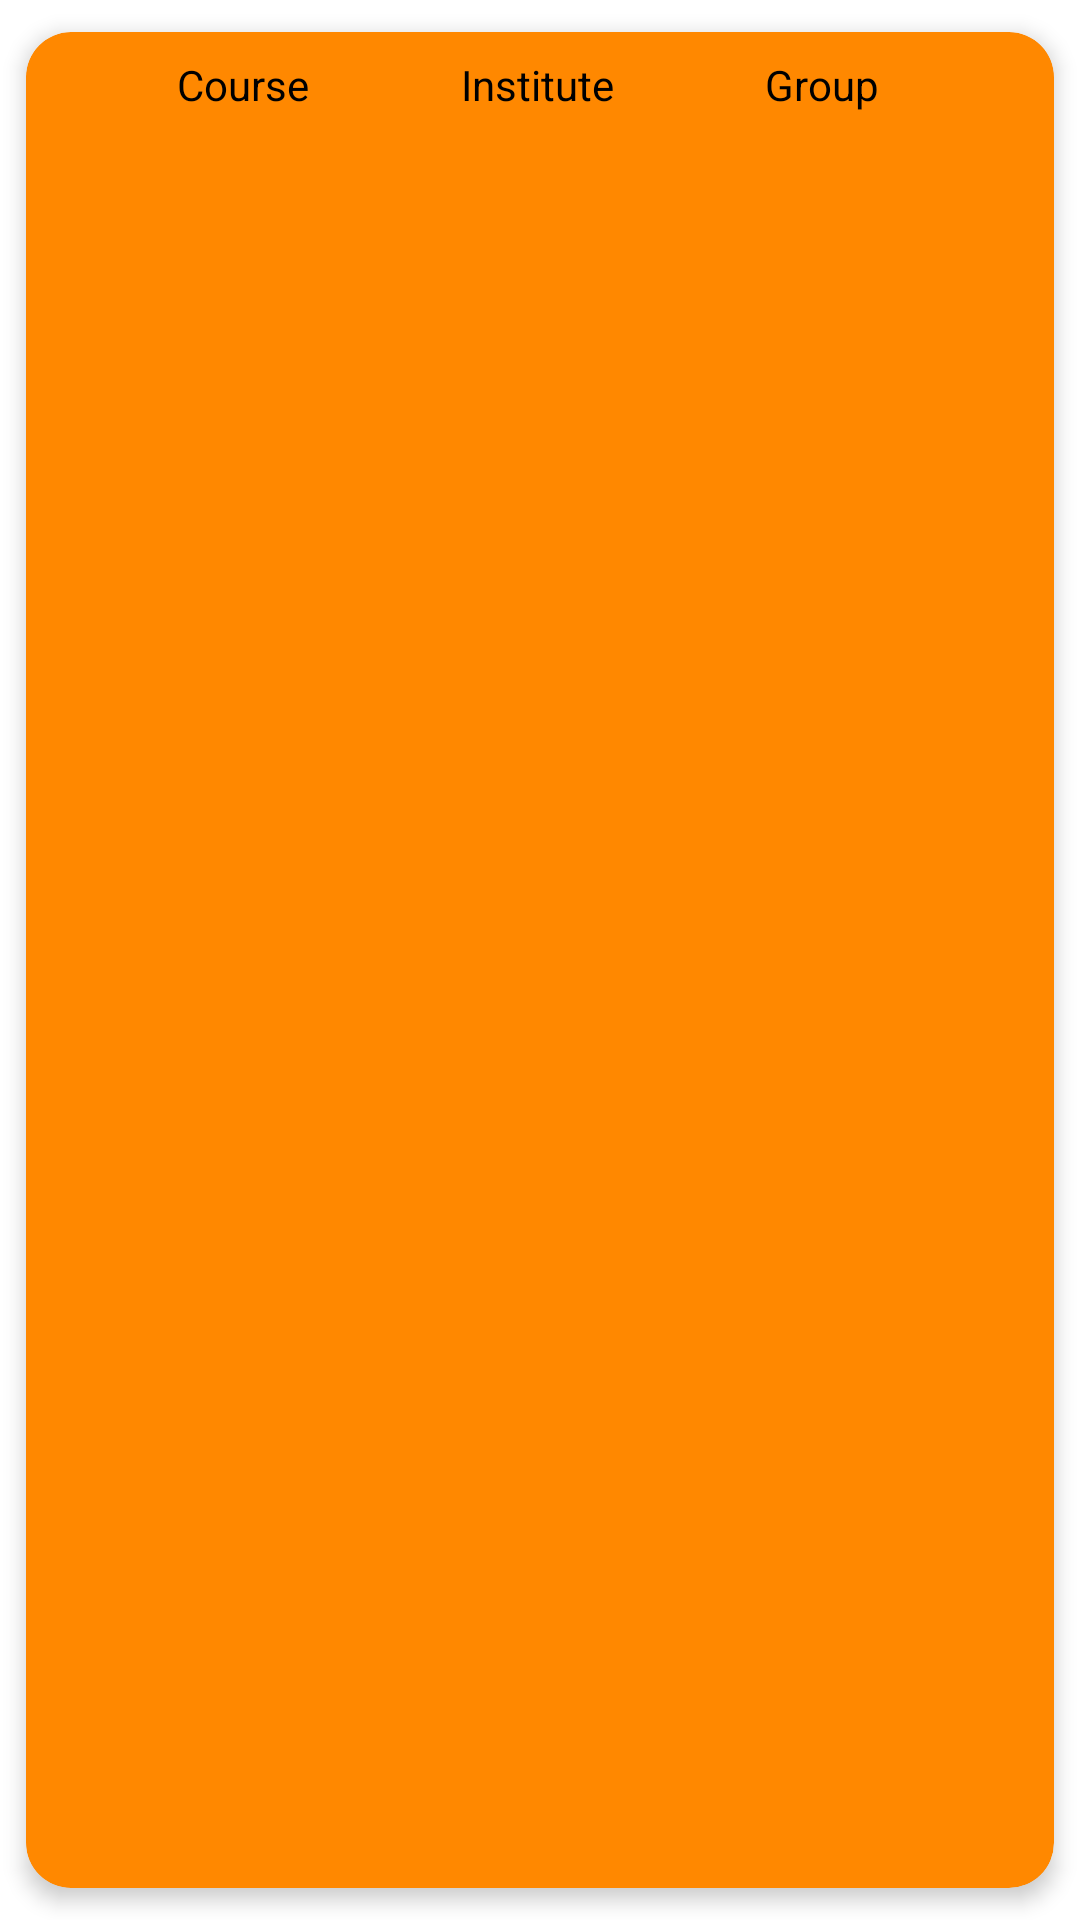

Here is an Android app screen rendered from its layout file. Give the layout XML and the strings, colors and styles it references.
<!-- AndroidManifest.xml: application theme Theme.ScheduleMAI -->
<!-- res/layout/group_item_view.xml -->
<?xml version="1.0" encoding="utf-8"?>
<androidx.cardview.widget.CardView xmlns:android="http://schemas.android.com/apk/res/android"
    xmlns:app="http://schemas.android.com/apk/res-auto"
    android:layout_width="match_parent"
    android:layout_height="wrap_content"
    app:cardBackgroundColor="@android:color/holo_orange_dark"
    app:cardCornerRadius="15dp"
    app:cardElevation="4dp"
    app:cardPreventCornerOverlap="true"
    app:cardUseCompatPadding="true">

    <androidx.constraintlayout.widget.ConstraintLayout
        android:layout_width="match_parent"
        android:layout_height="wrap_content">

        <TextView
            android:id="@+id/textView"
            android:layout_width="wrap_content"
            android:layout_height="wrap_content"
            android:layout_marginTop="8dp"
            android:text="Course"
            android:textColor="@color/black"
            app:layout_constraintEnd_toStartOf="@+id/textView2"
            app:layout_constraintHorizontal_bias="0.5"
            app:layout_constraintStart_toStartOf="parent"
            app:layout_constraintTop_toTopOf="parent" />

        <TextView
            android:id="@+id/textView2"
            android:layout_width="wrap_content"
            android:layout_height="wrap_content"
            android:layout_marginTop="8dp"
            android:text="Institute"
            android:textColor="@color/black"
            app:layout_constraintEnd_toStartOf="@+id/textView3"
            app:layout_constraintHorizontal_bias="0.5"
            app:layout_constraintStart_toEndOf="@+id/textView"
            app:layout_constraintTop_toTopOf="parent" />

        <TextView
            android:id="@+id/textView3"
            android:layout_width="wrap_content"
            android:layout_height="wrap_content"
            android:layout_marginTop="8dp"
            android:layout_marginEnd="8dp"
            android:text="Group"
            android:textColor="@color/black"
            app:layout_constraintEnd_toEndOf="parent"
            app:layout_constraintHorizontal_bias="0.5"
            app:layout_constraintStart_toEndOf="@+id/textView2"
            app:layout_constraintTop_toTopOf="parent" />

        <TextView
            android:id="@+id/course_text_view"
            android:layout_width="wrap_content"
            android:layout_height="wrap_content"
            android:layout_marginTop="4dp"
            android:layout_marginBottom="8dp"
            android:textColor="@color/black"
            app:layout_constraintBottom_toBottomOf="parent"
            app:layout_constraintEnd_toEndOf="@+id/textView"
            app:layout_constraintStart_toStartOf="@+id/textView"
            app:layout_constraintTop_toBottomOf="@+id/textView" />

        <TextView
            android:id="@+id/institute_text_view"
            android:layout_width="wrap_content"
            android:layout_height="wrap_content"
            android:layout_marginTop="4dp"
            android:textColor="@color/black"
            app:layout_constraintEnd_toEndOf="@+id/textView2"
            app:layout_constraintStart_toStartOf="@+id/textView2"
            app:layout_constraintTop_toBottomOf="@+id/textView2" />

        <TextView
            android:id="@+id/group_text_view"
            android:layout_width="wrap_content"
            android:layout_height="wrap_content"
            android:layout_marginTop="4dp"
            android:textColor="@color/black"
            app:layout_constraintEnd_toEndOf="@+id/textView3"
            app:layout_constraintStart_toStartOf="@+id/textView3"
            app:layout_constraintTop_toBottomOf="@+id/textView3" />
    </androidx.constraintlayout.widget.ConstraintLayout>
</androidx.cardview.widget.CardView>
<!-- resources referenced by this layout -->
<resources>
  <color name="black">#FF000000</color>
  <style name="Theme.ScheduleMAI" parent="Theme.MaterialComponents.DayNight.DarkActionBar">
          
          <item name="colorPrimary">@color/purple_500</item>
          <item name="colorPrimaryVariant">@color/purple_700</item>
          <item name="colorOnPrimary">@color/white</item>
          
          <item name="colorSecondary">@color/teal_200</item>
          <item name="colorSecondaryVariant">@color/teal_700</item>
          <item name="colorOnSecondary">@color/black</item>
          
          <item name="android:statusBarColor" tools:targetApi="l">?attr/colorPrimaryVariant</item>
          
      </style>
  <color name="purple_500">#FF6200EE</color>
  <color name="purple_700">#FF3700B3</color>
  <color name="white">#FFFFFF</color>
  <color name="teal_200">#FF03DAC5</color>
  <color name="teal_700">#FF018786</color>
</resources>
